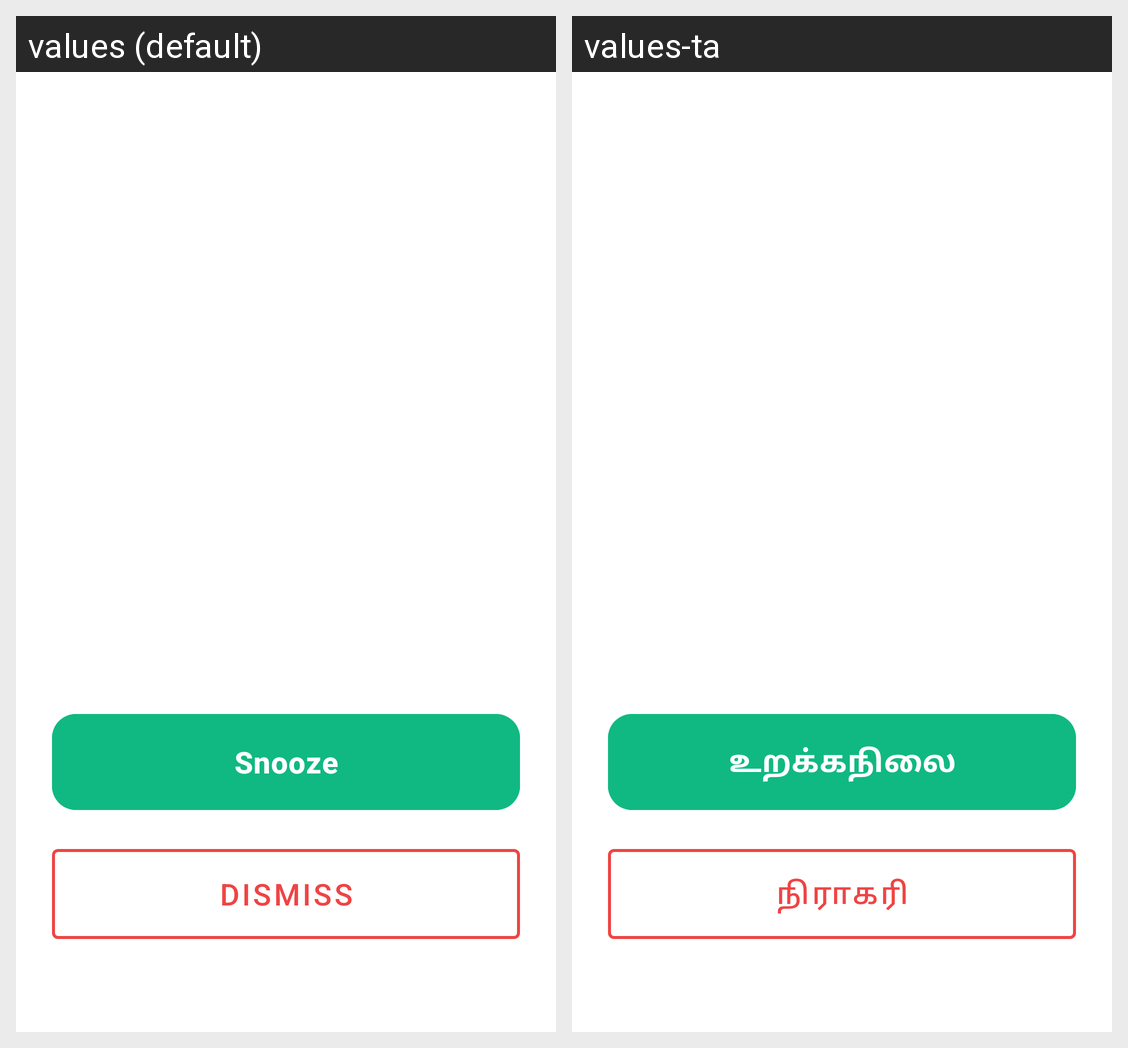

This grid shows one Android layout under two languages. Give, for every string resource on the screen, its name, the default text and each shown locale's text.
Android screen res/layout/activity_alarm.xml rendered under 2 locales, left to right: values (default), values-ta. Device: Nexus 5 (rendered at 1080×1920; each locale shown at half size, 540×960, under a caption strip naming it); theme Theme.Cognify.
Strings drawn on this screen, with the default value and each locale's value (text and hints the layout hard-codes, and strings that could not be matched under every locale, appear in the picture but are not listed):

ui_snooze
  values: Snooze
  values-ta: உறக்கநிலை

ui_dismiss
  values: Dismiss
  values-ta: நிராகரி
